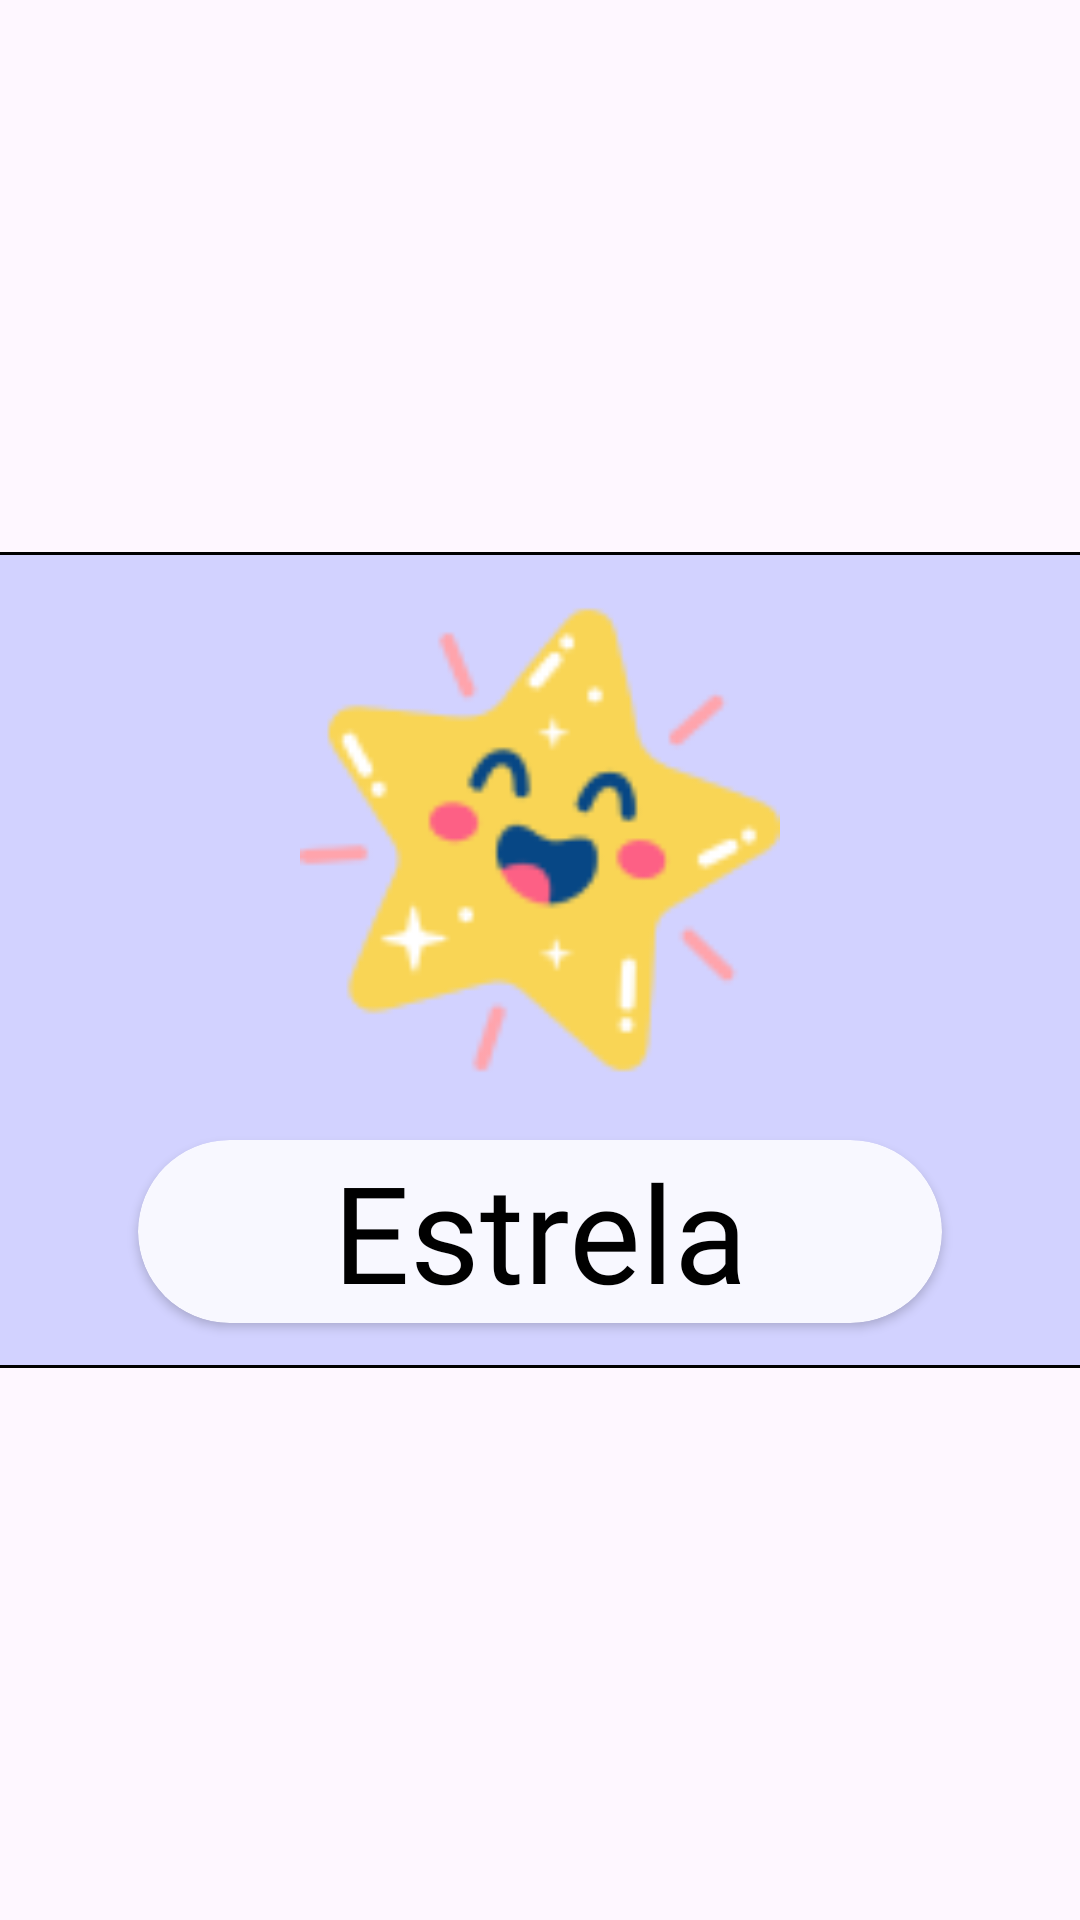

Layout XML and referenced resources for this Android screen:
<!-- AndroidManifest.xml: application theme Theme.HiperABCKids -->
<!-- res/layout/comemoracao2_e.xml -->
<?xml version="1.0" encoding="utf-8"?>
<androidx.constraintlayout.widget.ConstraintLayout xmlns:android="http://schemas.android.com/apk/res/android"
    xmlns:app="http://schemas.android.com/apk/res-auto"
    xmlns:tools="http://schemas.android.com/tools"
    android:layout_width="match_parent"
    android:layout_height="match_parent">

    <ImageView
        android:id="@+id/imageView7"
        android:layout_width="166dp"
        android:layout_height="160dp"
        android:layout_marginBottom="80dp"
        android:foregroundGravity="center"
        android:elevation="40dp"
        app:layout_constraintBottom_toBottomOf="parent"
        app:layout_constraintEnd_toEndOf="parent"
        app:layout_constraintStart_toStartOf="parent"
        app:layout_constraintTop_toTopOf="parent"
        app:srcCompat="@drawable/estrela_vogal" />

    <com.google.android.material.card.MaterialCardView
        android:id="@+id/cardView2"
        android:layout_width="400dp"
        android:layout_height="wrap_content"
        android:backgroundTint="#D2D2FF"
        app:cardCornerRadius="15dp"
        app:strokeColor="#000000"
        app:layout_constraintBottom_toBottomOf="parent"
        app:layout_constraintEnd_toEndOf="parent"
        app:layout_constraintStart_toStartOf="parent"
        app:layout_constraintTop_toTopOf="parent">


        <View
            android:id="@+id/view"
            android:layout_width="match_parent"
            android:layout_height="272dp"
            app:layout_constraintBottom_toBottomOf="parent"
            app:layout_constraintEnd_toEndOf="parent"
            app:layout_constraintStart_toStartOf="parent"
            app:layout_constraintTop_toTopOf="parent"
            app:layout_constraintVertical_bias="0.496" />

    </com.google.android.material.card.MaterialCardView>


    <androidx.cardview.widget.CardView
        android:layout_width="268dp"
        android:layout_height="61dp"
        android:backgroundTint="#F8F8FF"
        app:cardCornerRadius="40dp"
        android:layout_marginBottom="15dp"
        app:layout_constraintBottom_toBottomOf="@+id/cardView2"
        app:layout_constraintEnd_toEndOf="@+id/cardView2"
        app:layout_constraintStart_toStartOf="@+id/cardView2">

        <TextView
            android:id="@+id/text_estrela"
            android:layout_width="wrap_content"
            android:layout_height="wrap_content"
            android:layout_gravity="center"
            android:elevation="26dp"
            android:fontFamily="@font/alike"
            android:text="Estrela"
            android:textColor="#000000"
            android:textSize="45sp"
            app:layout_constraintBottom_toBottomOf="@+id/imageView5"
            app:layout_constraintEnd_toEndOf="@+id/imageView5"
            app:layout_constraintStart_toStartOf="@+id/imageView5"
            app:layout_constraintTop_toBottomOf="@+id/imageView7" />

    </androidx.cardview.widget.CardView>
</androidx.constraintlayout.widget.ConstraintLayout>
<!-- resources referenced by this layout -->
<resources>
  <!-- drawable estrela_vogal: png bitmap (drawable, 6413 bytes) -->
  <style name="Theme.HiperABCKids" parent="Base.Theme.HiperABCKids" />
  <style name="Base.Theme.HiperABCKids" parent="Theme.Material3.DayNight.NoActionBar">
          
          
      </style>
</resources>
